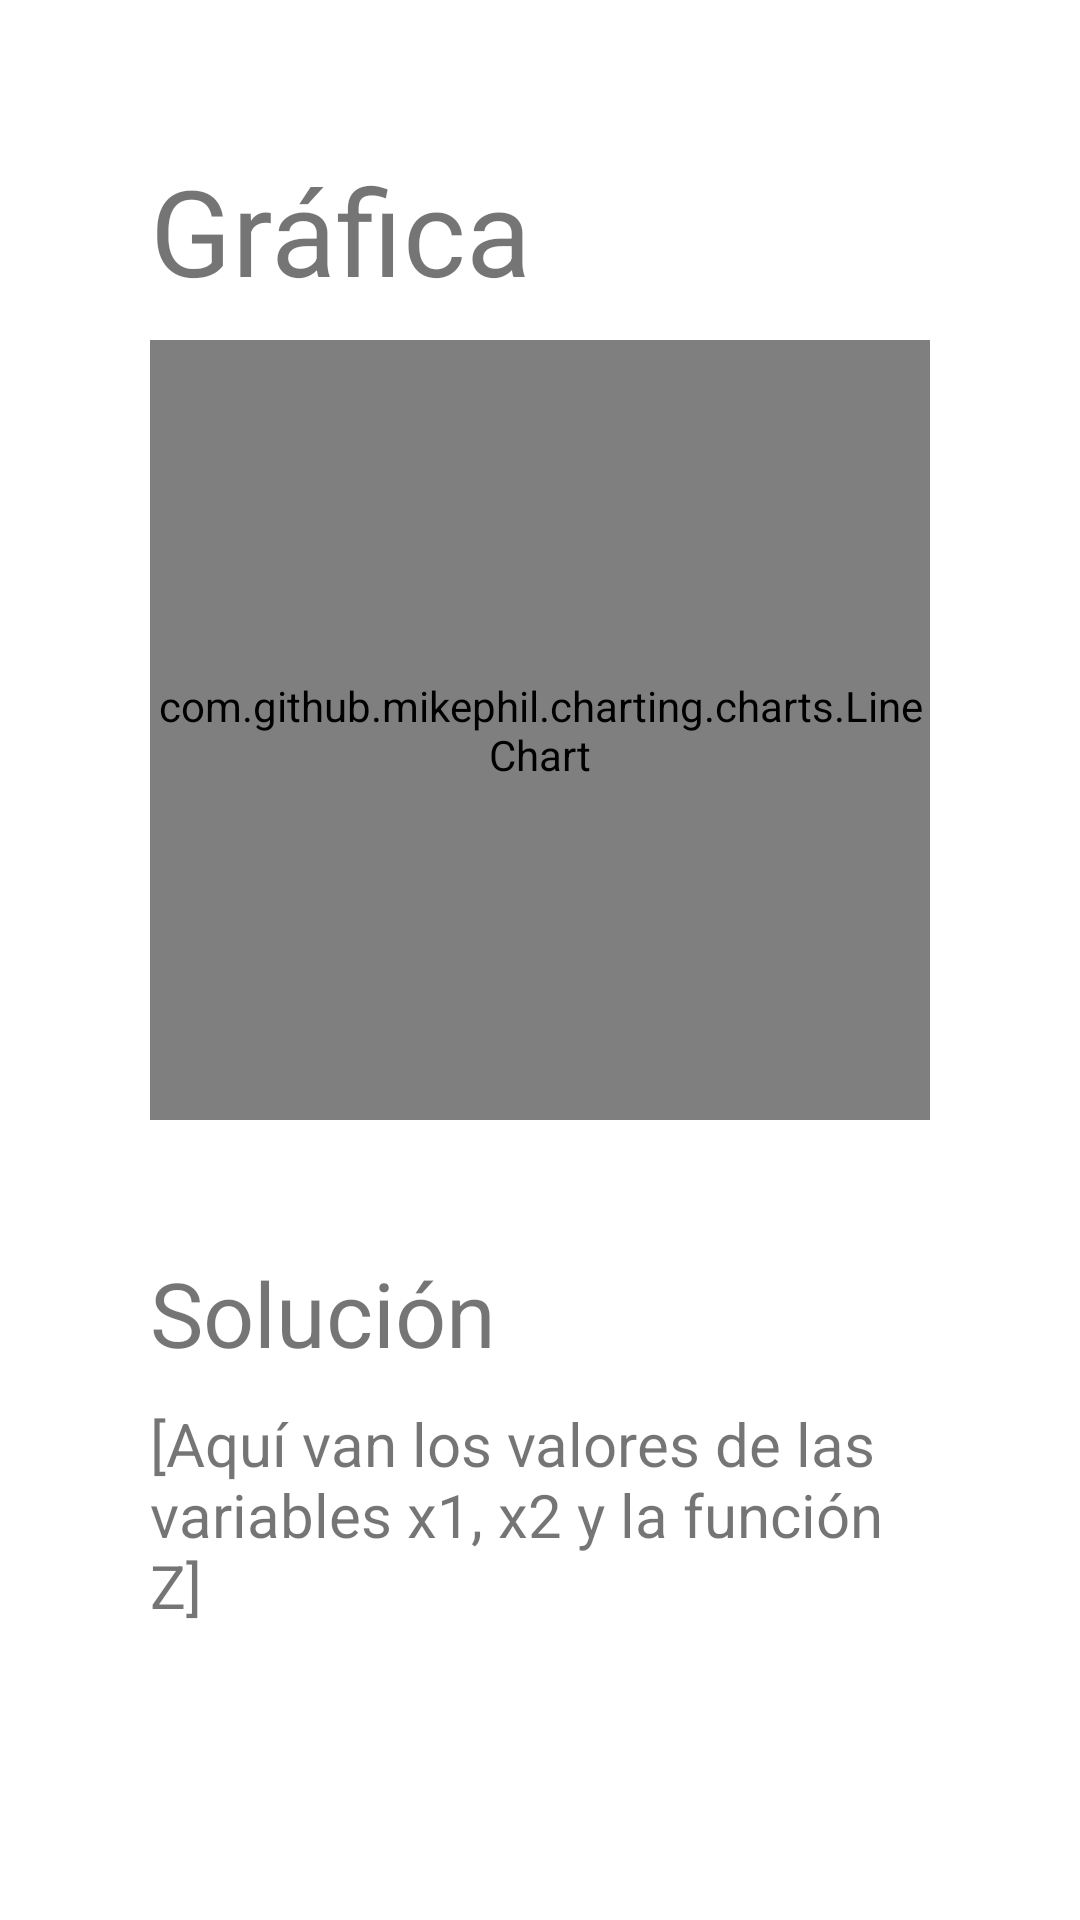

The Android layout XML behind this screen, and the referenced resources:
<!-- AndroidManifest.xml: application theme Theme.ProgramacionLineal -->
<!-- res/layout/activity_metodo_grafico.xml -->
<?xml version="1.0" encoding="utf-8"?>
<ScrollView xmlns:android="http://schemas.android.com/apk/res/android"
    xmlns:app="http://schemas.android.com/apk/res-auto"
    xmlns:tools="http://schemas.android.com/tools"
    android:layout_width="match_parent"
    android:layout_height="match_parent"
    tools:context=".MetodoGraficoActivity">

    <androidx.constraintlayout.widget.ConstraintLayout
        android:layout_width="match_parent"
        android:layout_height="wrap_content"
        android:padding="50dp">

        <TextView
            android:id="@+id/textView3"
            android:layout_width="wrap_content"
            android:layout_height="wrap_content"
            android:text="Gráfica"
            android:textSize="40sp"
            app:layout_constraintStart_toStartOf="parent"
            app:layout_constraintTop_toTopOf="parent" />

        <com.github.mikephil.charting.charts.LineChart
            android:id="@+id/chart1"
            android:layout_width="match_parent"
            android:layout_height="0dp"
            android:layout_marginTop="10dp"
            app:layout_constraintDimensionRatio="1:1"
            app:layout_constraintEnd_toEndOf="parent"
            app:layout_constraintStart_toStartOf="parent"
            app:layout_constraintTop_toBottomOf="@+id/textView3" />

        <TextView
            android:id="@+id/textView2"
            android:layout_width="wrap_content"
            android:layout_height="wrap_content"
            android:layout_marginTop="44dp"
            android:text="Solución"
            android:textSize="30sp"
            app:layout_constraintEnd_toEndOf="parent"
            app:layout_constraintHorizontal_bias="0.0"
            app:layout_constraintStart_toStartOf="parent"
            app:layout_constraintTop_toBottomOf="@+id/chart1" />

        <TextView
            android:id="@+id/textViewSolucion"
            android:layout_width="wrap_content"
            android:layout_height="wrap_content"
            android:layout_marginTop="10dp"
            android:text="[Aquí van los valores de las variables x1, x2 y la función Z]"
            android:textSize="20sp"
            app:layout_constraintStart_toStartOf="@+id/textView2"
            app:layout_constraintTop_toBottomOf="@+id/textView2" />
    </androidx.constraintlayout.widget.ConstraintLayout>

</ScrollView>
<!-- resources referenced by this layout -->
<resources>
  <style name="Theme.ProgramacionLineal" parent="Theme.MaterialComponents.DayNight.DarkActionBar">
          
          <item name="colorPrimary">@color/purple_200</item>
          <item name="colorPrimaryVariant">@color/purple_500</item>
          <item name="colorOnPrimary">@color/white</item>
          
          <item name="colorSecondary">@color/teal_200</item>
          <item name="colorSecondaryVariant">@color/teal_700</item>
          <item name="colorOnSecondary">@color/black</item>
          
          <item name="android:statusBarColor">?attr/colorPrimaryVariant</item>
          
      </style>
  <color name="purple_200">#FFD57B7B</color>
  <color name="purple_500">#FFDC2D2D</color>
  <color name="white">#FFFFFFFF</color>
  <color name="teal_200">#FF03DAC5</color>
  <color name="teal_700">#FF018786</color>
  <color name="black">#FF000000</color>
</resources>
